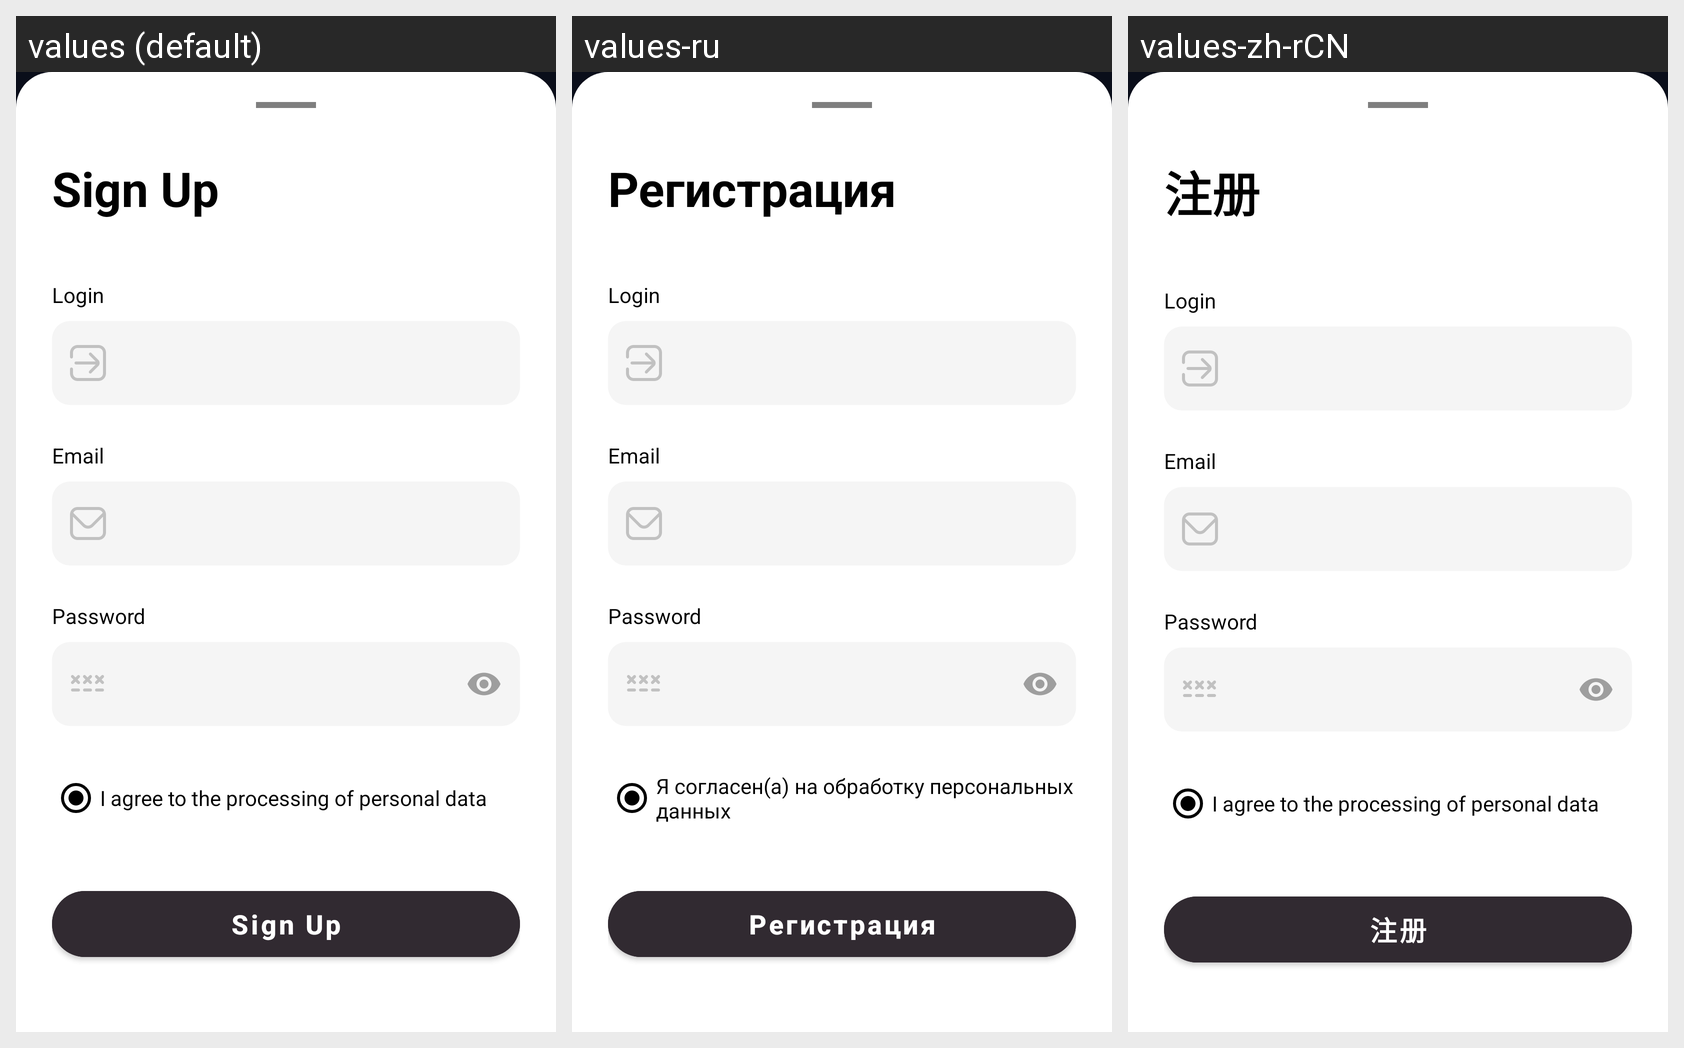

For this localized Android screen grid, give each drawn string resource with its value in every locale shown.
Android screen res/layout/bottom_sheet_register.xml rendered under 3 locales, left to right: values (default), values-ru, values-zh-rCN. Device: Nexus 5 (rendered at 1080×1920; each locale shown at half size, 540×960, under a caption strip naming it); theme Theme.Kleos.
Strings drawn on this screen, with the default value and each locale's value (text and hints the layout hard-codes, and strings that could not be matched under every locale, appear in the picture but are not listed):

title_sign_up
  values: Sign Up
  values-ru: Регистрация
  values-zh-rCN: 注册

label_login
  values: Login
  values-ru: Login  [not translated; the default value is used]
  values-zh-rCN: Login  [not translated; the default value is used]

label_email
  values: Email
  values-ru: Email  [not translated; the default value is used]
  values-zh-rCN: Email  [not translated; the default value is used]

label_password
  values: Password
  values-ru: Password  [not translated; the default value is used]
  values-zh-rCN: Password  [not translated; the default value is used]

consent_label
  values: I agree to the processing of personal data
  values-ru: Я согласен(а) на обработку персональных данных
  values-zh-rCN: I agree to the processing of personal data  [not translated; the default value is used]

action_register
  values: Sign Up
  values-ru: Регистрация
  values-zh-rCN: 注册
